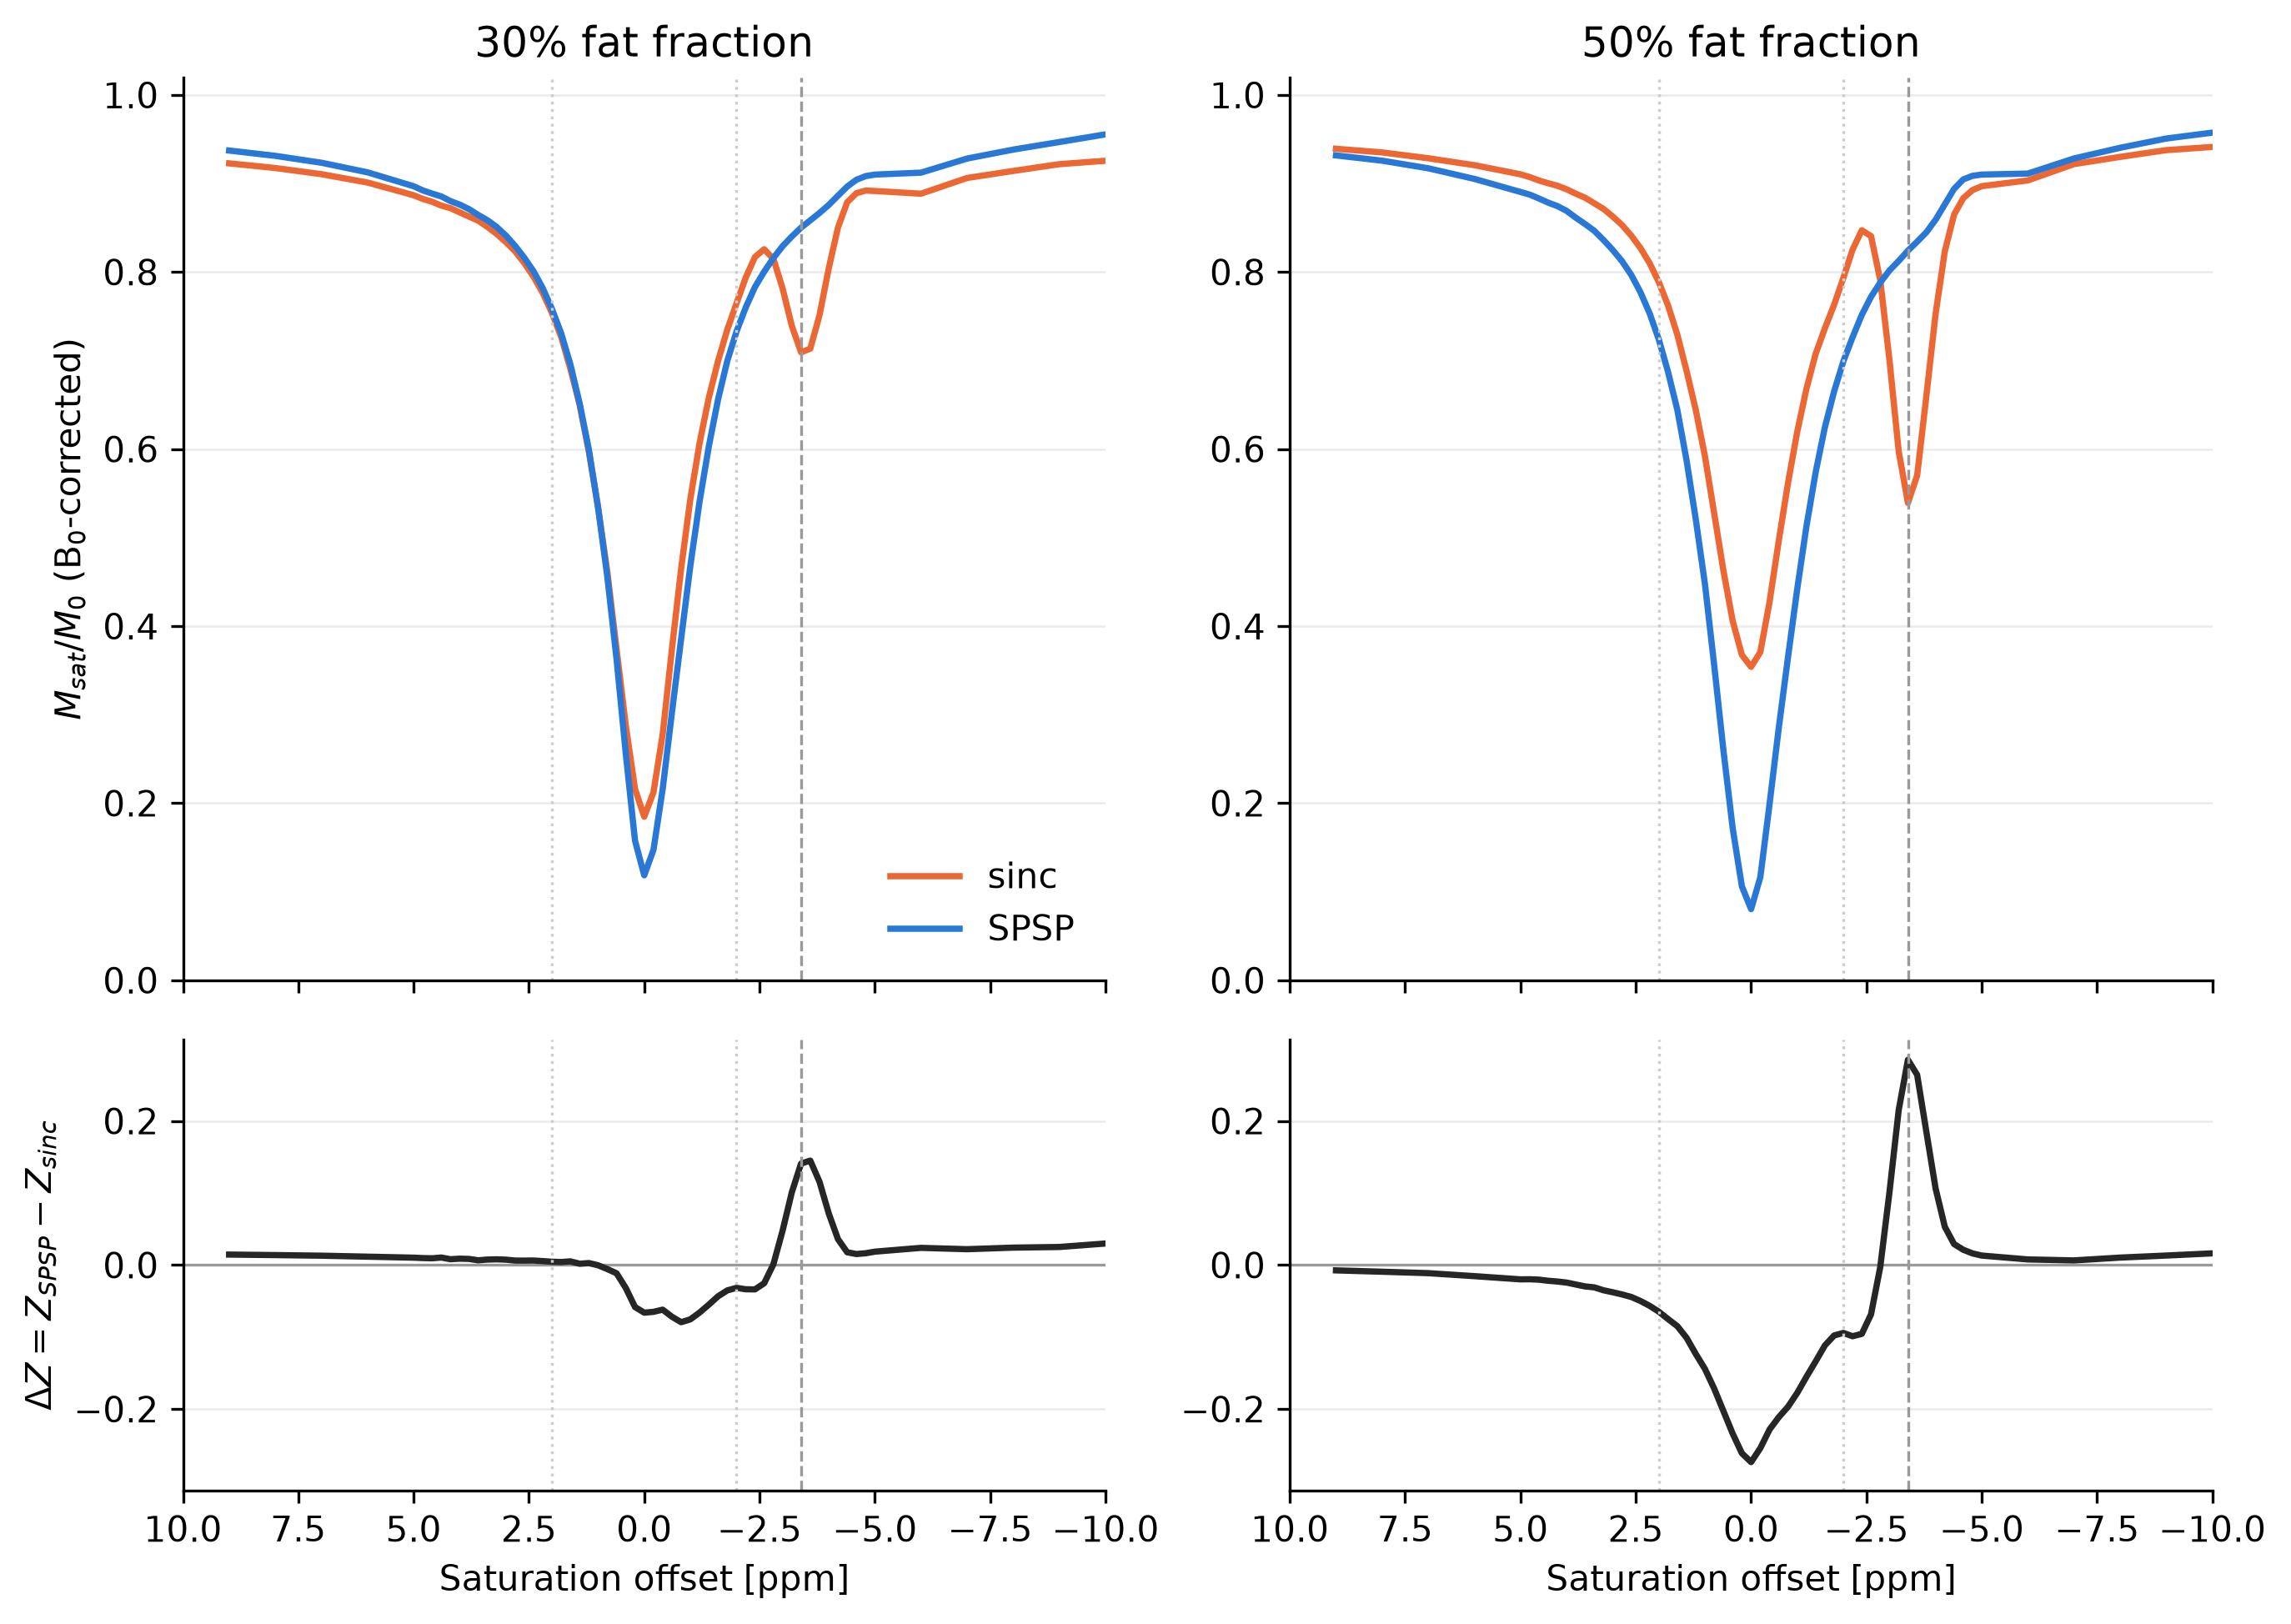

Values plotted in this chart, from the file beside it:
offset_ppm, ff30_Z_off, ff30_Z_on, ff30_dZ_on_minus_off, ff50_Z_off, ff50_Z_on, ff50_dZ_on_minus_off
-10, 0.9257, 0.9555, 0.02983, 0.9413, 0.9574, 0.01616
-9, 0.9218, 0.9468, 0.02501, 0.9377, 0.9508, 0.01312
-8, 0.9142, 0.9383, 0.02412, 0.93, 0.9403, 0.01028
-7, 0.9062, 0.9282, 0.02193, 0.9219, 0.9282, 0.006363
-6, 0.8884, 0.9122, 0.02379, 0.9035, 0.9112, 0.007718
-5, 0.8915, 0.9101, 0.01853, 0.897, 0.9101, 0.0131
-4.8, 0.892, 0.9083, 0.0163, 0.8925, 0.9086, 0.01611
-4.6, 0.889, 0.9042, 0.01522, 0.8834, 0.9046, 0.02114
-4.4, 0.8788, 0.8965, 0.01769, 0.8647, 0.8939, 0.02911
-4.2, 0.8503, 0.8862, 0.03592, 0.8234, 0.8765, 0.053
-4, 0.8041, 0.8757, 0.07166, 0.7529, 0.8591, 0.1062
-3.8, 0.7511, 0.8667, 0.1156, 0.66, 0.8449, 0.1848
-3.6, 0.7134, 0.8584, 0.145, 0.5702, 0.8342, 0.2641
-3.4, 0.7093, 0.8501, 0.1408, 0.5391, 0.8241, 0.2849
-3.2, 0.7391, 0.8401, 0.101, 0.5974, 0.8125, 0.2152
-3, 0.7814, 0.8292, 0.04783, 0.7005, 0.8017, 0.1013
-2.8, 0.8149, 0.8158, 0.000921, 0.7908, 0.788, -0.002799
-2.6, 0.8257, 0.8004, -0.02537, 0.8405, 0.772, -0.06851
-2.4, 0.8169, 0.783, -0.03388, 0.8472, 0.7515, -0.09562
-2.2, 0.7936, 0.7599, -0.0337, 0.8252, 0.7263, -0.09891
-2, 0.7644, 0.7327, -0.03174, 0.7934, 0.699, -0.09432
-1.8, 0.7348, 0.6995, -0.03532, 0.763, 0.6652, -0.09785
-1.6, 0.6994, 0.6559, -0.04349, 0.7364, 0.6248, -0.1116
-1.4, 0.658, 0.6029, -0.05507, 0.7077, 0.5739, -0.1338
-1.2, 0.6068, 0.5408, -0.06602, 0.6681, 0.5129, -0.1552
-1, 0.5437, 0.4683, -0.07548, 0.6195, 0.4419, -0.1776
-0.8, 0.4651, 0.3857, -0.07941, 0.5616, 0.3648, -0.1968
-0.6, 0.374, 0.3022, -0.07181, 0.4964, 0.2851, -0.2113
-0.4, 0.278, 0.216, -0.06201, 0.4273, 0.1989, -0.2284
-0.2, 0.2122, 0.1472, -0.06504, 0.3707, 0.1164, -0.2543
0.000000, 0.1846, 0.1185, -0.06616, 0.3539, 0.08027, -0.2736
0.2, 0.2161, 0.1577, -0.05838, 0.3674, 0.1061, -0.2614
0.4, 0.2878, 0.2558, -0.03194, 0.406, 0.1719, -0.2341
0.6, 0.3741, 0.3626, -0.01153, 0.4625, 0.2597, -0.2028
0.8, 0.4612, 0.4555, -0.005639, 0.5273, 0.3557, -0.1716
1, 0.534, 0.5336, -0.000407, 0.5917, 0.4473, -0.1444
1.2, 0.5965, 0.5992, 0.002691, 0.6443, 0.5209, -0.1235
1.4, 0.6497, 0.6515, 0.001743, 0.6885, 0.5874, -0.101
1.6, 0.6904, 0.6955, 0.005047, 0.7293, 0.6444, -0.08489
1.8, 0.7265, 0.7306, 0.004115, 0.7621, 0.687, -0.07508
2, 0.7536, 0.7581, 0.004503, 0.7885, 0.7237, -0.06489
2.2, 0.7763, 0.7817, 0.005421, 0.81, 0.7533, -0.05669
2.4, 0.7946, 0.8008, 0.006223, 0.8272, 0.7773, -0.04992
2.6, 0.81, 0.8161, 0.006083, 0.8412, 0.7969, -0.04433
2.8, 0.8234, 0.8296, 0.006148, 0.8532, 0.8123, -0.04085
3, 0.8337, 0.8412, 0.007418, 0.8627, 0.8249, -0.03782
3.2, 0.8431, 0.8509, 0.007872, 0.8713, 0.8362, -0.03509
3.4, 0.851, 0.8585, 0.007549, 0.8776, 0.8466, -0.03106
3.6, 0.858, 0.8645, 0.006513, 0.8839, 0.8542, -0.02974
3.8, 0.8626, 0.8711, 0.008444, 0.8884, 0.8613, -0.02711
4, 0.8674, 0.8761, 0.008776, 0.8934, 0.869, -0.02439
4.2, 0.8721, 0.8801, 0.008009, 0.8974, 0.8745, -0.02293
4.4, 0.875, 0.8854, 0.01036, 0.9003, 0.8783, -0.02191
4.6, 0.8793, 0.8886, 0.009305, 0.9034, 0.8831, -0.02034
4.8, 0.8826, 0.8922, 0.009602, 0.9072, 0.8874, -0.01983
5, 0.8867, 0.8969, 0.01018, 0.9104, 0.8904, -0.01993
6, 0.9011, 0.9126, 0.01156, 0.9207, 0.9052, -0.01549
7, 0.9105, 0.9234, 0.01292, 0.9285, 0.9172, -0.01134
8, 0.9175, 0.9312, 0.01376, 0.9351, 0.9257, -0.009343
9, 0.9227, 0.9372, 0.01448, 0.9392, 0.9317, -0.007490
... 1 more rows
